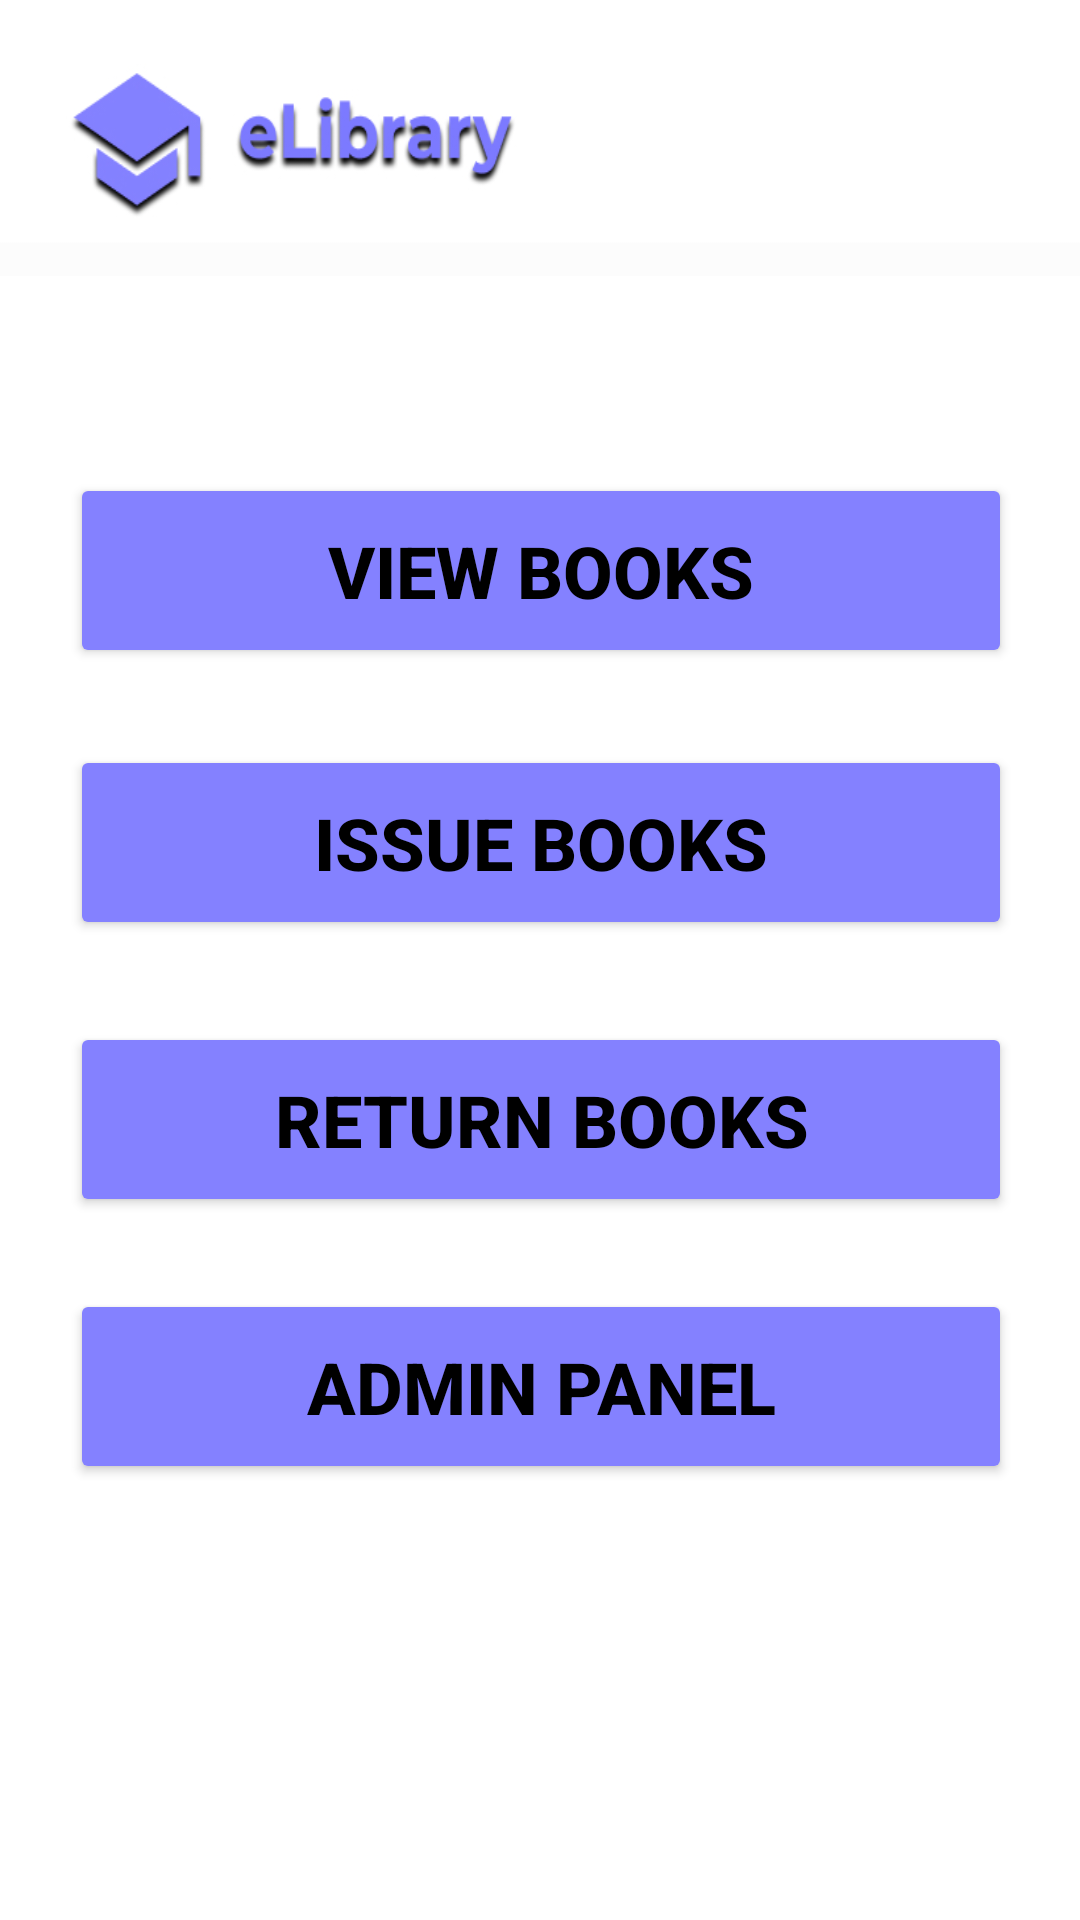

Produce the Android XML layout that renders to this screen, including the resource entries it uses.
<!-- AndroidManifest.xml: application theme Theme.TheELibrary -->
<!-- res/layout/fragment_add.xml -->
<?xml version="1.0" encoding="utf-8"?>
<FrameLayout
    xmlns:android="http://schemas.android.com/apk/res/android"
    xmlns:app="http://schemas.android.com/apk/res-auto"
    xmlns:tools="http://schemas.android.com/tools"
    android:layout_width="match_parent"
    android:layout_height="match_parent"
    tools:context=".AddFragment">

    


    <ImageView
        android:id="@+id/tVHeader2"
        android:layout_width="match_parent"
        android:layout_height="match_parent"
        android:gravity="center"
        android:scaleType="fitXY"
        android:src="@drawable/books" />

    <ImageView
        android:id="@+id/imageView"
        android:layout_width="wrap_content"
        android:layout_height="92dp"
        android:gravity="center"
        android:scaleType="fitXY"
        android:src="@drawable/symbolll" />

    <androidx.constraintlayout.widget.ConstraintLayout
        android:layout_width="match_parent"
        android:layout_height="match_parent">

        <Button
            android:id="@+id/button9"
            android:layout_width="314dp"
            android:layout_height="65dp"
            android:fontFamily="sans-serif-medium"
            android:text="View Books"
            android:textColor="#000000"
            android:textSize="24sp"
            android:textStyle="bold"
            app:backgroundTint="#8481FF"
            app:layout_constraintBottom_toBottomOf="parent"
            app:layout_constraintEnd_toEndOf="parent"
            app:layout_constraintHorizontal_bias="0.505"
            app:layout_constraintStart_toStartOf="parent"
            app:layout_constraintTop_toTopOf="parent"
            app:layout_constraintVertical_bias="0.274" />

        <Button
            android:id="@+id/button12"
            android:layout_width="314dp"
            android:layout_height="65dp"
            android:text="Admin Panel"
            android:textColor="#000000"
            android:textSize="24sp"
            android:textStyle="bold"
            app:backgroundTint="#8481FF"
            app:layout_constraintBottom_toBottomOf="parent"
            app:layout_constraintEnd_toEndOf="parent"
            app:layout_constraintHorizontal_bias="0.505"
            app:layout_constraintStart_toStartOf="parent"
            app:layout_constraintTop_toBottomOf="@+id/button11"
            app:layout_constraintVertical_bias="0.142" />

        <Button
            android:id="@+id/button10"
            android:layout_width="314dp"
            android:layout_height="65dp"
            android:text="Issue Books"
            android:textColor="#000000"
            android:textSize="24sp"
            android:textStyle="bold"
            app:backgroundTint="#8481FF"
            app:layout_constraintBottom_toBottomOf="parent"
            app:layout_constraintEnd_toEndOf="parent"
            app:layout_constraintHorizontal_bias="0.505"
            app:layout_constraintStart_toStartOf="parent"
            app:layout_constraintTop_toBottomOf="@+id/button9"
            app:layout_constraintVertical_bias="0.073" />

        <Button
            android:id="@+id/button11"
            android:layout_width="314dp"
            android:layout_height="65dp"
            android:text="Return Books"
            android:textColor="#000000"
            android:textSize="24sp"
            android:textStyle="bold"
            app:backgroundTint="#8481FF"
            app:layout_constraintBottom_toBottomOf="parent"
            app:layout_constraintEnd_toEndOf="parent"
            app:layout_constraintHorizontal_bias="0.505"
            app:layout_constraintStart_toStartOf="parent"
            app:layout_constraintTop_toBottomOf="@+id/button10"
            app:layout_constraintVertical_bias="0.105" />
    </androidx.constraintlayout.widget.ConstraintLayout>


</FrameLayout>
<!-- resources referenced by this layout -->
<resources>
  <!-- drawable symbolll: jpg bitmap (drawable-v24, 27591 bytes) -->
  <style name="Theme.TheELibrary" parent="Theme.MaterialComponents.Light">
          
          <item name="colorPrimary">@color/black</item>
          <item name="colorPrimaryVariant">#C4C3FF</item>
          <item name="colorOnPrimary">@color/white</item>
          
          <item name="colorSecondary">@color/teal_200</item>
          <item name="colorSecondaryVariant">@color/teal_700</item>
          <item name="colorOnSecondary">@color/black</item>
          
          <item name="android:statusBarColor" tools:targetApi="l">?attr/colorPrimaryVariant</item>
          
      </style>
  <!-- not gathered from this repository: default colours our renderer supplied (Android Studio template values) -->
  <color name="teal_200">#FF03DAC5</color>
  <color name="teal_700">#FF018786</color>
  <color name="black">#FF000000</color>
  <color name="white">#FFFFFFFF</color>
</resources>
